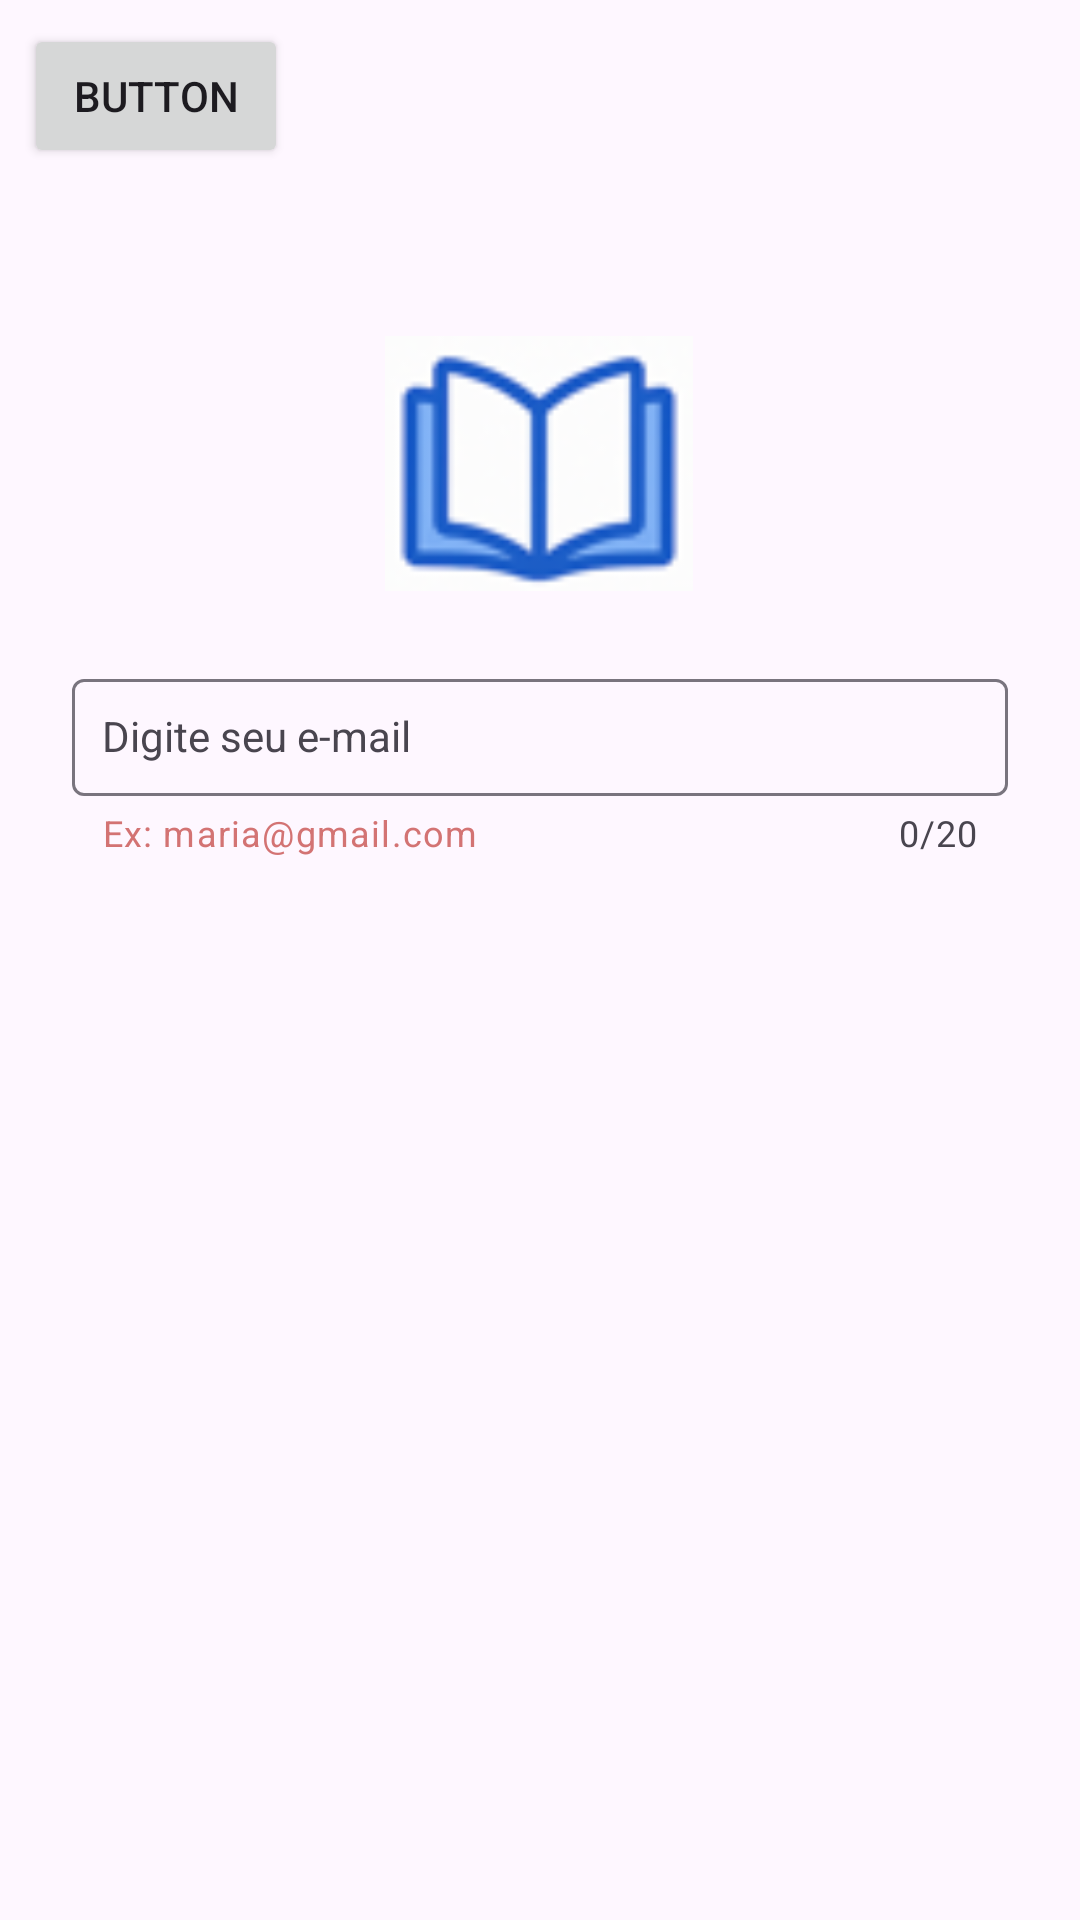

Produce the Android XML layout that renders to this screen, including the resource entries it uses.
<!-- AndroidManifest.xml: application theme Theme.SimuladosDeVestibularENEM -->
<!-- res/layout/activity_main.xml -->
<?xml version="1.0" encoding="utf-8"?>
<androidx.constraintlayout.widget.ConstraintLayout xmlns:android="http://schemas.android.com/apk/res/android"
    xmlns:app="http://schemas.android.com/apk/res-auto"
    xmlns:tools="http://schemas.android.com/tools"
    android:id="@+id/main"
    android:layout_width="match_parent"
    android:layout_height="match_parent"
    android:padding="8dp"
    tools:context=".MainActivity">

    <com.google.android.material.textfield.TextInputLayout
        android:id="@+id/textInputLayout"
        android:layout_width="0dp"
        android:layout_height="wrap_content"
        android:layout_marginStart="16dp"
        android:layout_marginTop="24dp"
        android:layout_marginEnd="16dp"
        app:counterEnabled="true"
        app:counterMaxLength="20"
        app:endIconMode="clear_text"
        app:helperText="Ex: maria@gmail.com"
        app:helperTextTextColor="#D37373"
        app:layout_constraintEnd_toEndOf="parent"
        app:layout_constraintHorizontal_bias="0.0"
        app:layout_constraintStart_toStartOf="parent"
        app:layout_constraintTop_toBottomOf="@+id/imageView">

        <com.google.android.material.textfield.TextInputEditText
            style="@style/Widget.MaterialComponents.TextInputLayout.OutlinedBox"
            android:layout_width="match_parent"
            android:layout_height="wrap_content"
            android:drawableStart="@drawable/baseline_email_24"
            android:hint="Digite seu e-mail"
            android:padding="10dp" />
    </com.google.android.material.textfield.TextInputLayout>

    <ImageView
        android:id="@+id/imageView"
        android:layout_width="108dp"
        android:layout_height="85dp"
        android:layout_marginTop="104dp"
        app:layout_constraintEnd_toEndOf="parent"
        app:layout_constraintHorizontal_bias="0.498"
        app:layout_constraintStart_toStartOf="parent"
        app:layout_constraintTop_toTopOf="parent"
        app:srcCompat="@drawable/img" />

    <Button
        android:id="@+id/id_logar"
        android:layout_width="wrap_content"
        android:layout_height="wrap_content"
        android:text="Button"
        tools:layout_editor_absoluteX="122dp"
        tools:layout_editor_absoluteY="332dp" />

</androidx.constraintlayout.widget.ConstraintLayout>
<!-- resources referenced by this layout -->
<resources>
  <!-- drawable img: png bitmap (drawable, 4662 bytes) -->
  <style name="Theme.SimuladosDeVestibularENEM" parent="Base.Theme.SimuladosDeVestibularENEM" />
  <style name="Base.Theme.SimuladosDeVestibularENEM" parent="Theme.Material3.DayNight.NoActionBar">
          
          
      </style>
</resources>
